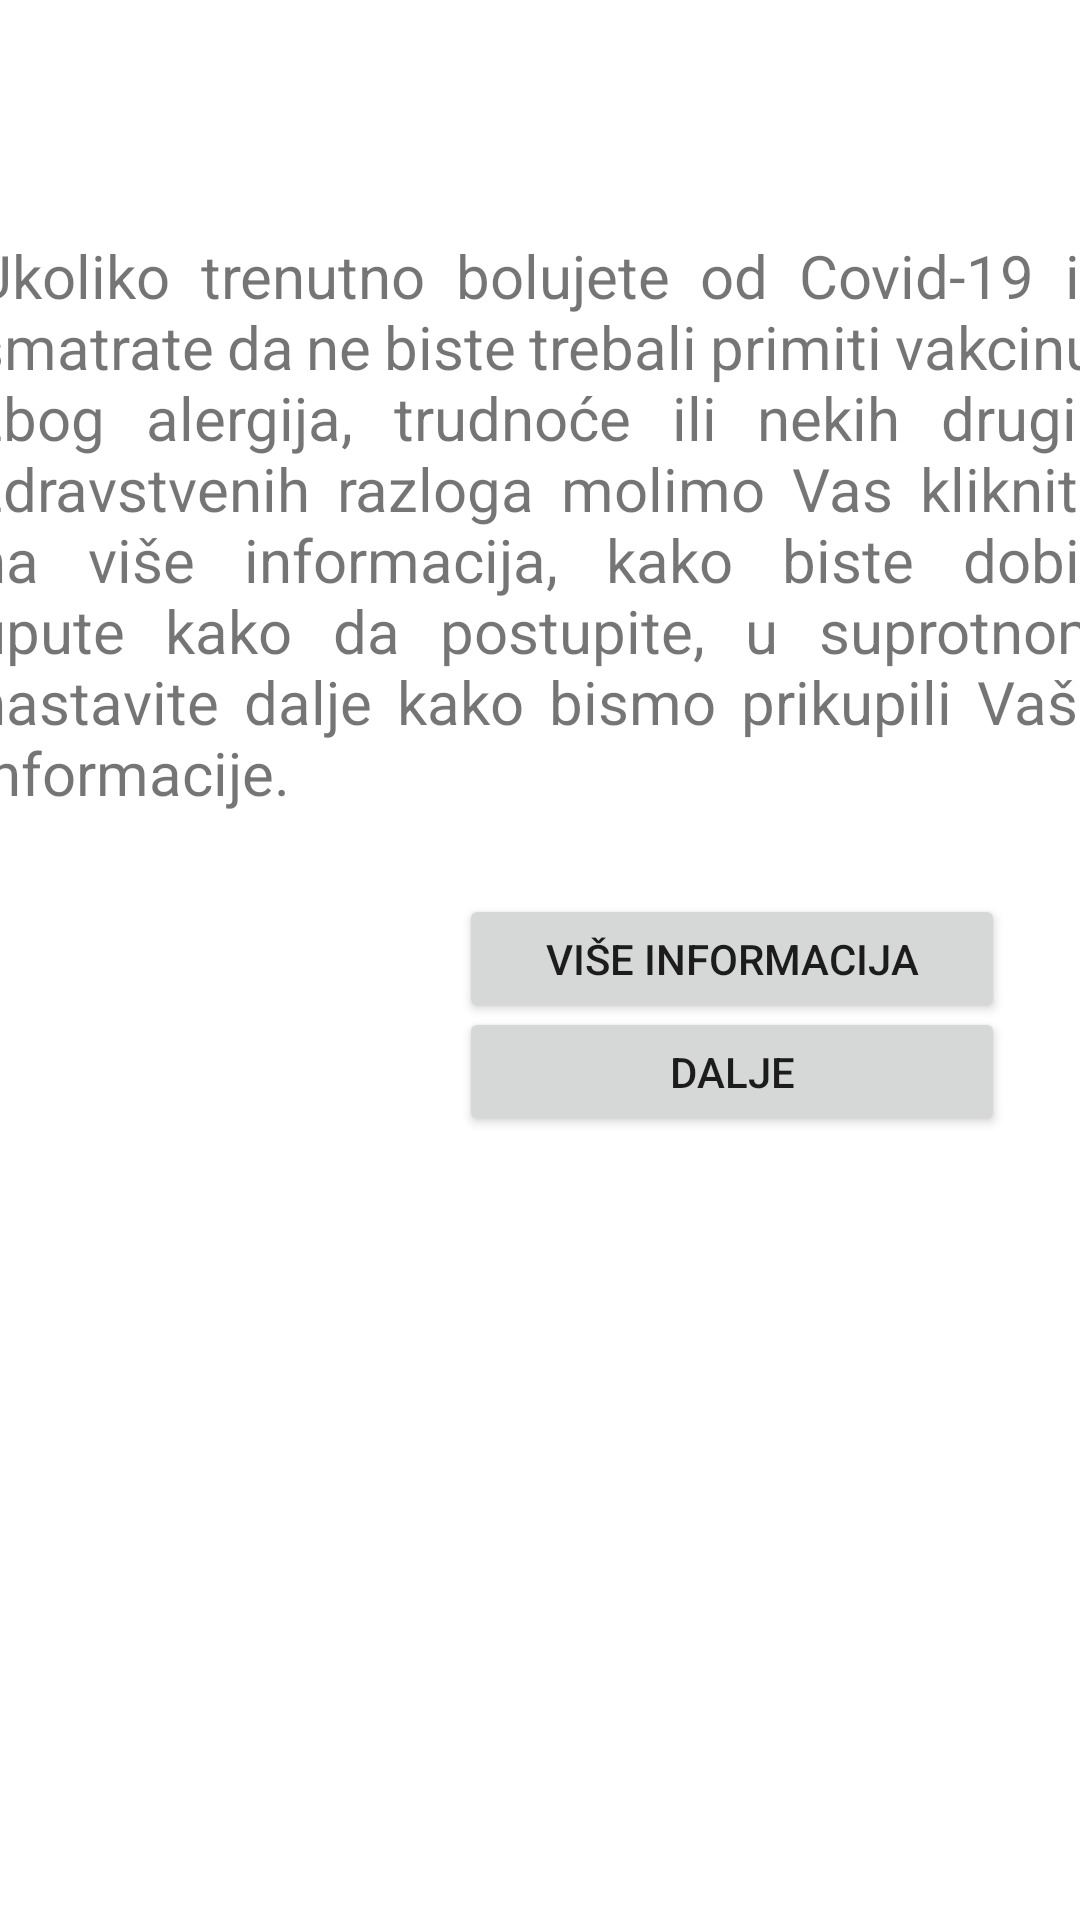

Here is an Android app screen rendered from its layout file. Give the layout XML and the strings, colors and styles it references.
<!-- AndroidManifest.xml: application theme Theme.ProjekatCovid -->
<!-- res/layout/fragment_provjera.xml -->
<layout xmlns:android="http://schemas.android.com/apk/res/android"
    xmlns:app="http://schemas.android.com/apk/res-auto"
    xmlns:tools="http://schemas.android.com/tools"
    tools:context="com.example.projekat_covid.ProvjeraFragment">

    <androidx.constraintlayout.widget.ConstraintLayout

        android:layout_width="match_parent"
        android:layout_height="match_parent"
        >

        <TextView
            android:id="@+id/textView8"
            android:layout_width="379dp"
            android:layout_height="215dp"
            android:justificationMode="inter_word"
            android:text="@string/poruka"
            android:textSize="20sp"
            app:layout_constraintBottom_toBottomOf="parent"
            app:layout_constraintEnd_toEndOf="parent"
            app:layout_constraintStart_toStartOf="parent"
            app:layout_constraintTop_toTopOf="parent"
            app:layout_constraintVertical_bias="0.184" />

        <Button
            android:id="@+id/id_button_provjera_dalje"
            android:layout_width="182dp"
            android:layout_height="43dp"
            android:text="@string/Dalje"
            app:layout_constraintBottom_toBottomOf="parent"
            app:layout_constraintEnd_toEndOf="parent"
            app:layout_constraintHorizontal_bias="0.86"
            app:layout_constraintStart_toStartOf="parent"
            app:layout_constraintTop_toTopOf="parent"
            app:layout_constraintVertical_bias="0.562" />

        <Button
            android:id="@+id/id_button_provjera_kraj"
            android:layout_width="182dp"
            android:layout_height="43dp"
            android:text="@string/vise_info"
            app:layout_constraintBottom_toBottomOf="parent"
            app:layout_constraintEnd_toEndOf="parent"
            app:layout_constraintHorizontal_bias="0.86"
            app:layout_constraintStart_toStartOf="parent"
            app:layout_constraintTop_toTopOf="parent"
            app:layout_constraintVertical_bias="0.499" />
    </androidx.constraintlayout.widget.ConstraintLayout>
</layout>
<!-- resources referenced by this layout -->
<resources>
  <string name="Dalje">Dalje</string>
  <string name="poruka">Ukoliko trenutno bolujete od Covid-19 ili  smatrate da ne biste trebali primiti vakcinu, zbog alergija, trudnoće ili nekih drugih zdravstvenih razloga molimo
          Vas kliknite na više informacija, kako biste dobili upute kako da postupite, u suprotnom nastavite dalje kako bismo prikupili Vaše informacije.</string>
  <string name="vise_info">Više informacija</string>
  <style name="Theme.ProjekatCovid" parent="Theme.MaterialComponents.DayNight.DarkActionBar">
          
          <item name="colorPrimary">@color/teal_700</item>
          <item name="colorPrimaryVariant">@color/teal_700</item>
          <item name="colorOnPrimary">@color/white</item>
          
          <item name="colorSecondary">@color/teal_200</item>
          <item name="colorSecondaryVariant">@color/teal_700</item>
          <item name="colorOnSecondary">@color/black</item>
          
          <item name="android:statusBarColor" tools:targetApi="l">?attr/colorPrimaryVariant</item>
          
      </style>
  <!-- not gathered from this repository: default colours our renderer supplied (Android Studio template values) -->
  <color name="teal_200">#FF03DAC5</color>
  <color name="teal_700">#FF018786</color>
  <color name="black">#FF000000</color>
  <color name="white">#FFFFFFFF</color>
</resources>
